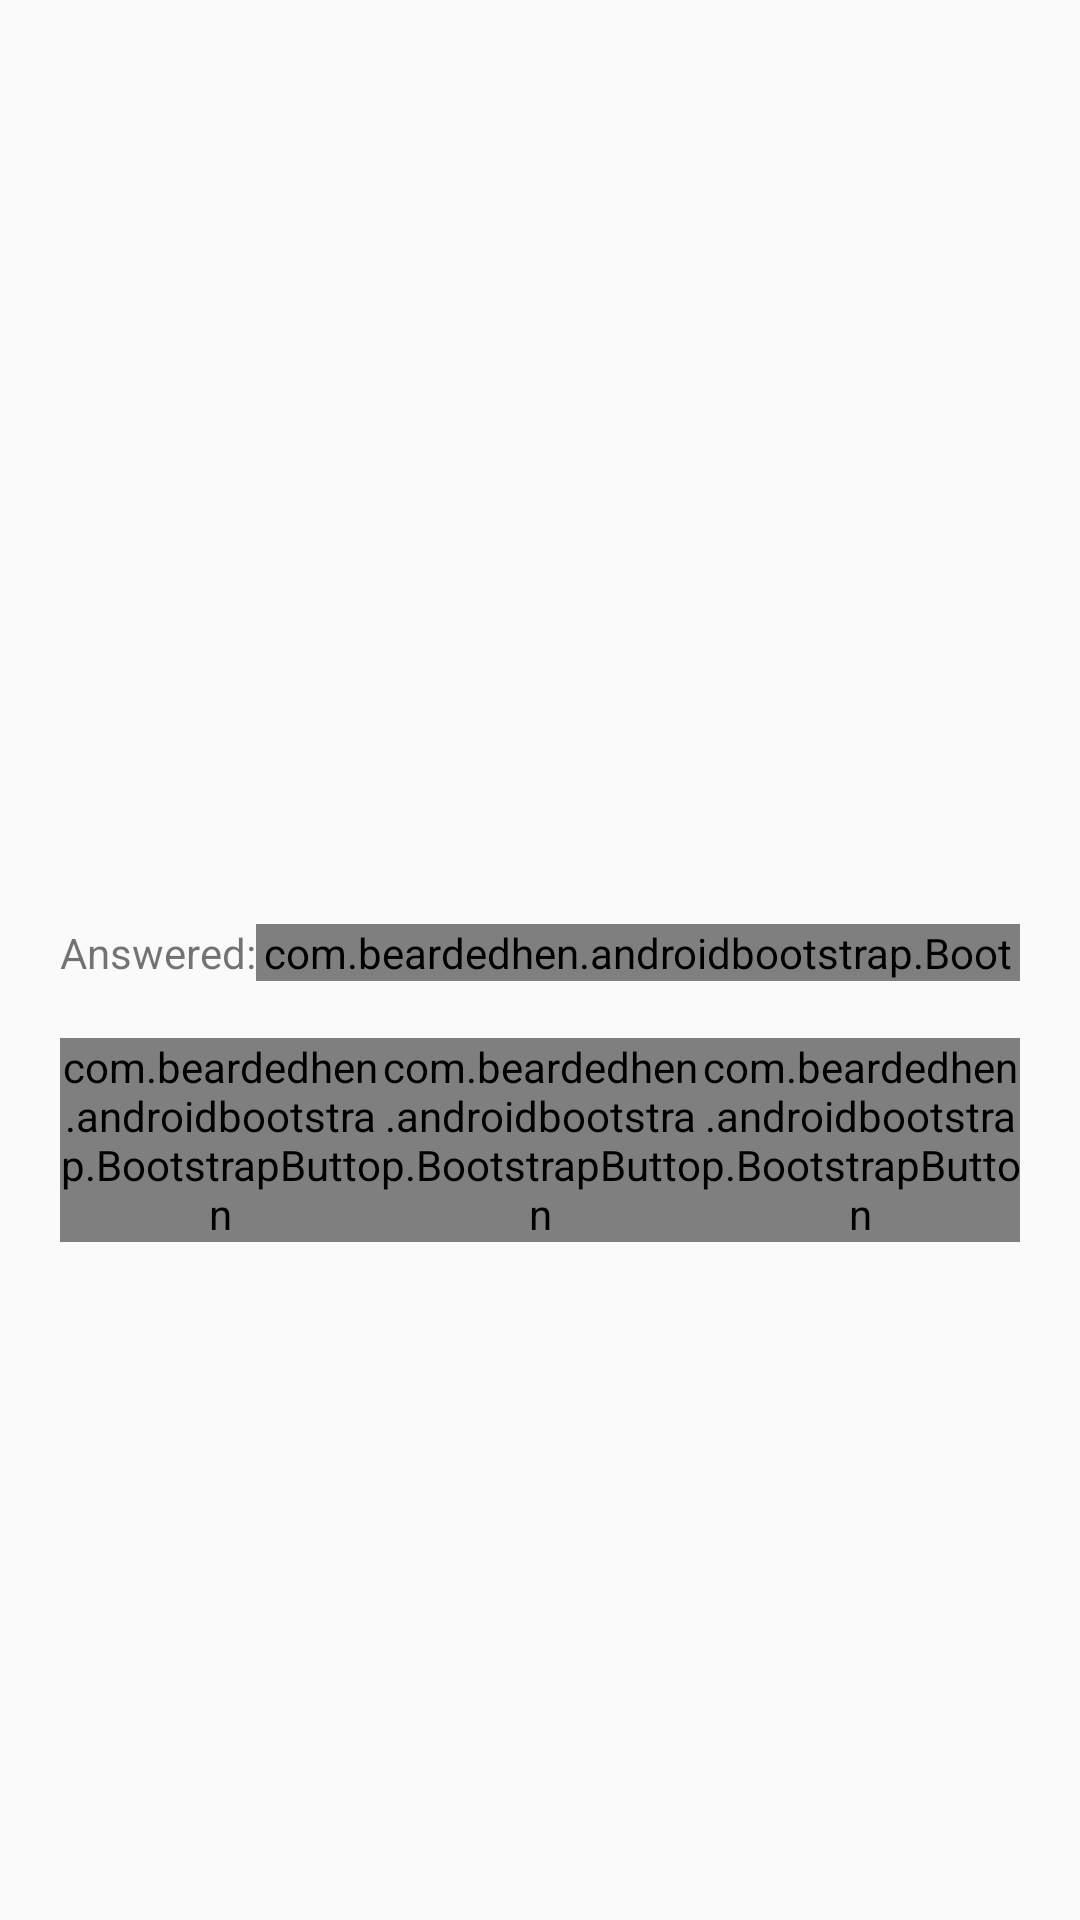

Layout XML and referenced resources for this Android screen:
<!-- AndroidManifest.xml: application theme AppTheme -->
<!-- res/layout/layout_result.xml -->
<?xml version="1.0" encoding="utf-8"?>
<RelativeLayout
    xmlns:android="http://schemas.android.com/apk/res/android"
    xmlns:app="http://schemas.android.com/apk/res-auto"
    android:layout_width="match_parent" android:layout_height="match_parent">

    <RelativeLayout
        android:layout_width="wrap_content"
        android:layout_height="wrap_content"
        android:layout_marginStart="@dimen/view_layout_base_margin"
        android:layout_marginEnd="@dimen/view_layout_base_margin"
        android:layout_centerHorizontal="true"
        android:layout_centerVertical="true">
        <TextView
            android:id="@+id/result_view_score_text_view"
            android:layout_width="wrap_content"
            android:layout_height="wrap_content"
            android:layout_centerHorizontal="true"
            android:textSize="30pt"/>

        <RelativeLayout
            android:id="@+id/result_view_status_layout"
            android:layout_width="wrap_content"
            android:layout_height="wrap_content"
            android:layout_below="@id/result_view_score_text_view">

            <TextView
                android:id="@+id/result_view_answered_title"
                android:layout_width="wrap_content"
                android:layout_height="wrap_content"
                android:layout_alignParentStart="true"
                android:text="@string/result_view_status_title_answered"/>

            <TextView
                android:id="@+id/result_view_answered_text"
                android:layout_alignParentEnd="true"
                android:layout_width="wrap_content"
                android:layout_height="wrap_content"/>
            <com.beardedhen.androidbootstrap.BootstrapProgressBar
                android:id="@+id/result_view_word_count_progress"
                android:layout_toEndOf="@id/result_view_answered_title"
                android:layout_toStartOf="@id/result_view_answered_text"
                android:layout_alignTop="@id/result_view_answered_title"
                android:layout_alignBottom="@id/result_view_answered_title"
                android:layout_width="wrap_content"
                android:layout_height="wrap_content"
                android:layout_weight="1"
                app:bootstrapBrand="success"
                app:roundedCorners="true"
                app:bootstrapProgress="40"/>
        </RelativeLayout>

        <TextView
            android:id="@+id/result_view_other_status"
            android:layout_width="match_parent"
            android:layout_height="wrap_content"
            android:layout_below="@id/result_view_status_layout"
            android:textAlignment="center"/>


        <LinearLayout
            android:layout_height="wrap_content"
            android:layout_width="match_parent"
            android:layout_below="@id/result_view_other_status"
            android:orientation="horizontal">
            <com.beardedhen.androidbootstrap.BootstrapButton
                android:id="@+id/result_view_submit"
                android:layout_width="wrap_content"
                android:layout_height="wrap_content"
                android:layout_weight="1"
                android:text="@string/result_view_submit_button"
                android:onClick="submitResult"
                app:bootstrapSize="lg"
                app:bootstrapBrand="success"
                app:roundedCorners="true"
                app:showOutline="true"/>
            <com.beardedhen.androidbootstrap.BootstrapButton
                android:id="@+id/result_view_resume"
                android:layout_width="wrap_content"
                android:layout_height="wrap_content"
                android:layout_weight="1"
                android:text="@string/result_view_resume_button"
                android:onClick="resumeGame"
                app:bootstrapSize="lg"
                app:bootstrapBrand="success"
                app:roundedCorners="true"
                app:showOutline="true"/>
            <com.beardedhen.androidbootstrap.BootstrapButton
                android:id="@+id/result_view_exit"
                android:layout_width="wrap_content"
                android:layout_height="wrap_content"
                android:layout_weight="1"
                android:text="@string/result_view_exit_button"
                android:onClick="exitGame"
                app:bootstrapSize="lg"
                app:bootstrapBrand="success"
                app:roundedCorners="true"
                app:showOutline="true"/>
        </LinearLayout>
    </RelativeLayout>
</RelativeLayout>
<!-- resources referenced by this layout -->
<resources>
  <dimen name="view_layout_base_margin">20dp</dimen>
  <string name="result_view_exit_button">Exit</string>
  
      playerId
  <string name="result_view_resume_button">Resume</string>
  <string name="result_view_status_title_answered">Answered:</string>
  <string name="result_view_submit_button">Submit</string>
  <style name="AppTheme" parent="Theme.AppCompat.Light.DarkActionBar">
          
          
          
          
          <item name="windowActionBar">false</item>
          <item name="windowNoTitle">true</item>
      </style>
</resources>
